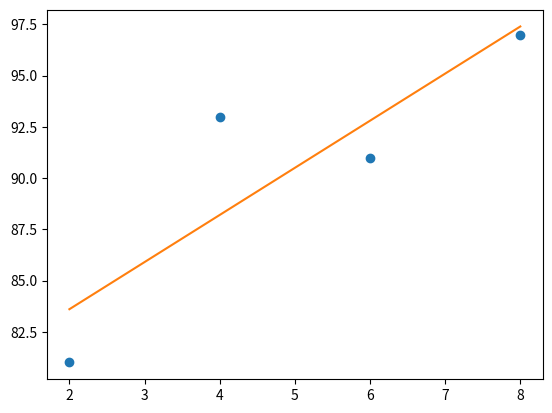

The matplotlib source for this figure:
# -*- coding: utf-8 -*-
"""DeepLearningTraining.ipynb

Automatically generated by Colaboratory.

Original file is located at
    https://colab.research.google.com/<link-removed>

ordinary least squares,OLS
"""

import numpy as np
import matplotlib.pyplot as plt

x = np.array([2,4,6,8])
y = np.array([81,93,91,97])

mx = np.mean(x)
my = np.mean(y)
print(mx,my)

divisor=sum([(i-mx)**2 for i in x])
def top(x,mx,y,my):
  d = 0
  for i in range(len(x)):
    d+= (x[i]-mx)*(y[i]-my)
  return d
dividend = top(x,mx,y,my)

print(divisor,dividend)
a=dividend/divisor
b = my-(mx*a)
print("a=",a)
print("b=",b)

plt.plot(x,y,'o')
plt.plot(x,(a*x+b))
plt.show()